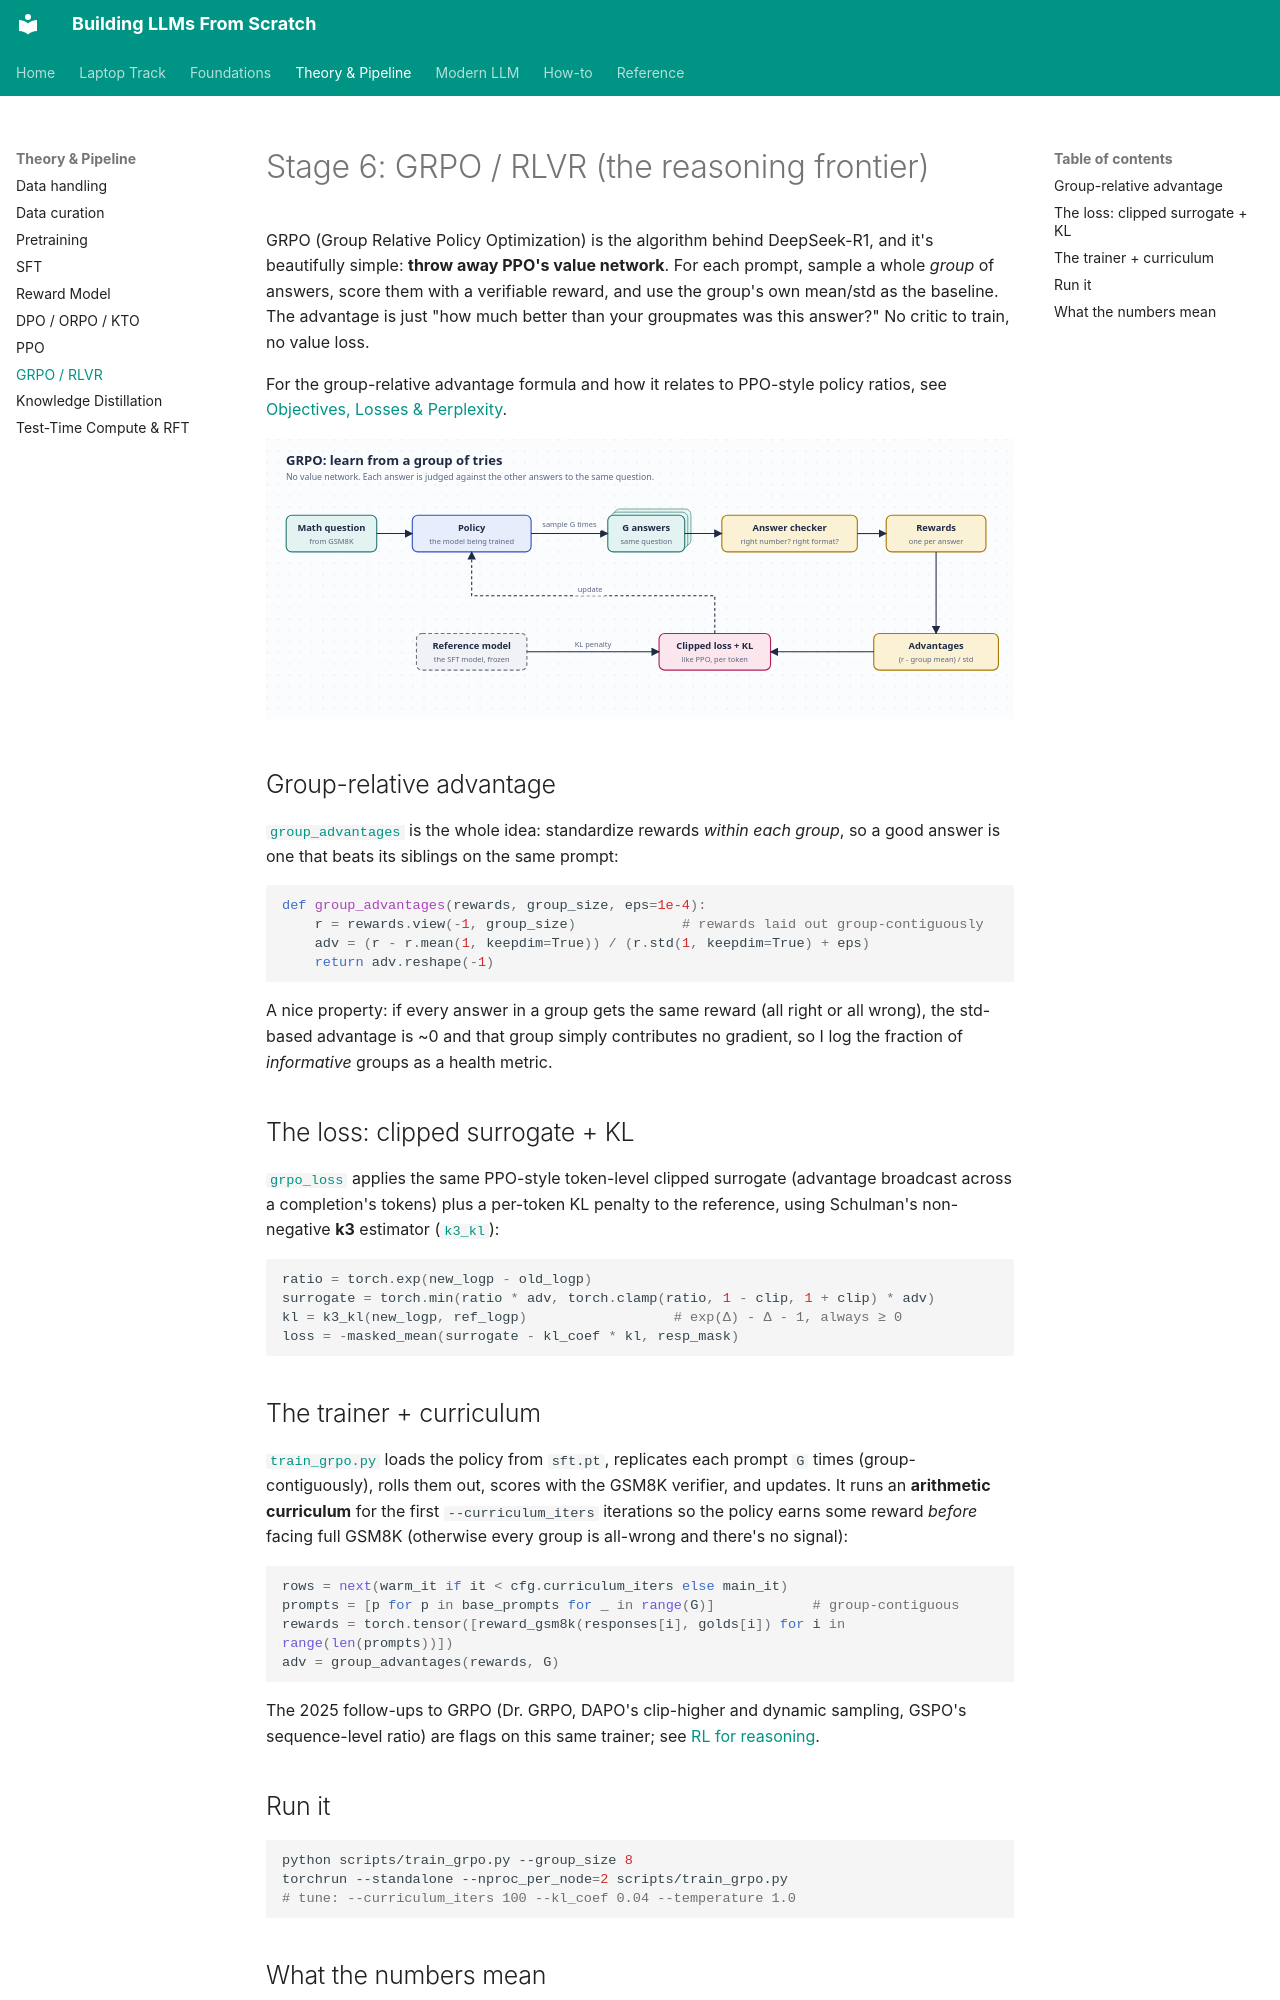

repository: ghimiresunil/building-llms-from-scratch · page: 07_grpo/index.html · generator: mkdocs

<!-- omit in toc -->
# Stage 6: GRPO / RLVR (the reasoning frontier)

GRPO (Group Relative Policy Optimization) is the algorithm behind DeepSeek-R1, and it's beautifully
simple: **throw away PPO's value network**. For each prompt, sample a whole *group* of answers, score
them with a verifiable reward, and use the group's own mean/std as the baseline. The advantage is just
"how much better than your groupmates was this answer?" No critic to train, no value loss.

For the group-relative advantage formula and how it relates to PPO-style policy ratios, see
[Objectives, Losses & Perplexity](foundations/objectives.md).

![GRPO loop](diagrams/grpo.svg)

## Group-relative advantage

[`group_advantages`](https://github.com/ghimiresunil/building-llms-from-scratch/blob/main/src/post_training/grpo.py#L47) is the whole idea: standardize rewards *within
each group*, so a good answer is one that beats its siblings on the same prompt:

```python
def group_advantages(rewards, group_size, eps=1e-4):
    r = rewards.view(-1, group_size)             # rewards laid out group-contiguously
    adv = (r - r.mean(1, keepdim=True)) / (r.std(1, keepdim=True) + eps)
    return adv.reshape(-1)
```

A nice property: if every answer in a group gets the same reward (all right or all wrong), the std-based
advantage is ~0 and that group simply contributes no gradient, so I log the fraction of *informative*
groups as a health metric.

## The loss: clipped surrogate + KL

[`grpo_loss`](https://github.com/ghimiresunil/building-llms-from-scratch/blob/main/src/post_training/grpo.py#L97) applies the same PPO-style token-level clipped surrogate
(advantage broadcast across a completion's tokens) plus a per-token KL penalty to the reference, using
Schulman's non-negative **k3** estimator ([`k3_kl`](https://github.com/ghimiresunil/building-llms-from-scratch/blob/main/src/post_training/grpo.py#L65)):

```python
ratio = torch.exp(new_logp - old_logp)
surrogate = torch.min(ratio * adv, torch.clamp(ratio, 1 - clip, 1 + clip) * adv)
kl = k3_kl(new_logp, ref_logp)                  # exp(Δ) - Δ - 1, always ≥ 0
loss = -masked_mean(surrogate - kl_coef * kl, resp_mask)
```

## The trainer + curriculum

[`train_grpo.py`](https://github.com/ghimiresunil/building-llms-from-scratch/blob/main/scripts/train_grpo.py) loads the policy from `sft.pt`, replicates each prompt `G`
times (group-contiguously), rolls them out, scores with the GSM8K verifier, and updates. It runs an
**arithmetic curriculum** for the first `--curriculum_iters` iterations so the policy earns some reward
*before* facing full GSM8K (otherwise every group is all-wrong and there's no signal):

```python
rows = next(warm_it if it < cfg.curriculum_iters else main_it)
prompts = [p for p in base_prompts for _ in range(G)]            # group-contiguous
rewards = torch.tensor([reward_gsm8k(responses[i], golds[i]) for i in range(len(prompts))])
adv = group_advantages(rewards, G)
```

The 2025 follow-ups to GRPO (Dr. GRPO, DAPO's clip-higher and dynamic sampling, GSPO's
sequence-level ratio) are flags on this same trainer; see [RL for reasoning](modern/rl_reasoning.md).

## Run it

```bash
python scripts/train_grpo.py --group_size 8
torchrun --standalone --nproc_per_node=2 scripts/train_grpo.py
# tune: --curriculum_iters 100 --kl_coef 0.04 --temperature 1.0
```
